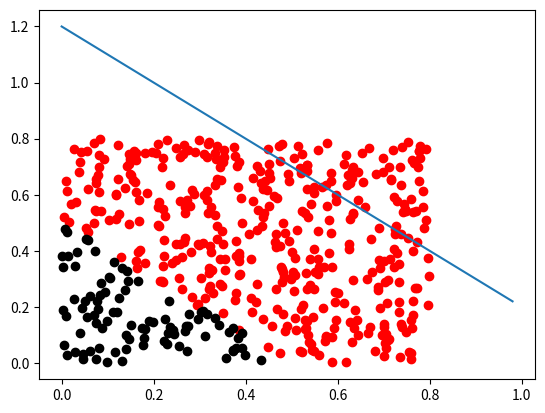

Here is the Python script that generated this plot:
import numpy as np
import matplotlib.pyplot as plt
#import scipy
#from numpy import random

k = 50
a = 0
b = 1
step = (b-a)/k


def line(arg):
    return -arg + 1.2

t = a
T = [a]
for i in range(k):
  if t <= b:
    t = t + step
    T.append(t)
print(T)

# ЗАПИСУМО ТІЛЬКИ ЗНАЧЕННЯ ФУНКЦІЇ ЯКІ БІЛЬШІ НУЛЯ (МАСИВ y)
# І ВІДПОВІДНІ ЇМ ЗНАЧЕННЯ АРГУМЕНТУ (МАСИВ Tx)
ch = 0
y = []
Tx = []
for j in range(k):
    f = line(T[j])
    if f >= 0:
        y.append(f)
        ch = j
        Tx.append(T[ch])
print(y)
print(Tx)
plt.plot(Tx, y)
plt.show()

# СТВОРЕННЯ ДВОВИМІРНОГО МАСИВУ FUNC ПАР КООРДИНАТНИХ ТОЧОК
FUNC = []
CR = 500
AW = 1
for i in range(CR):
  x = 0
  func = []
  while x <= AW:
    g = np.random.random()*0.8
    func.append(g)
    x += 1
  FUNC.append(func)
#print(FUNC)

# КЛАСИФІКАЦІЯ
X1 = []
Y1 = []
X11 = []
Y11 = []
def Klass(s1, s2):
    if s1 + s2 -0.5 >0:
        X1.append(s1)
        Y1.append(s2)
        return print("klass A")
    else:
        X11.append(s1)
        Y11.append(s2)
        return print("klass B")

for i in range(len(FUNC)):
    m = FUNC[i]
    for j in range(len(m)):
        if j + 1 <= len(m) - 1:
            Klass(m[j], m[j + 1])

plt.scatter(X1, Y1,  c = 'red')# нанесення контрольних точок на графік
plt.scatter(X11, Y11,  c = 'black')# нанесення контрольних точок на графік
plt.show()

